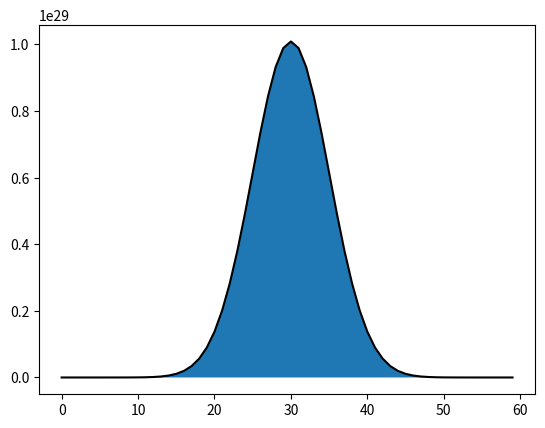

The script that saved this image:
import numpy as np
import matplotlib.pyplot as plt


def fac(N):
    fact = 1
    for i in range(1, N+1):
        fact *= i
    return fact


def binomial(n, k):
    try:
        int(n)
        int(k)
        if k == 0:
            return 1
        elif k < 0:
            return print('ERRO: k deve ser > 0')
        else:
            bin = fac(n)/(fac(k)*fac(n-k))
            return bin
    except TypeError:
        return print('Os valores devem ser inteiros')


y = np.array([binomial(100, k) for k in range(20, 80)])
x = np.arange(60)
plt.plot(x, y, 'k')
plt.fill_between(x, y)
plt.show()

